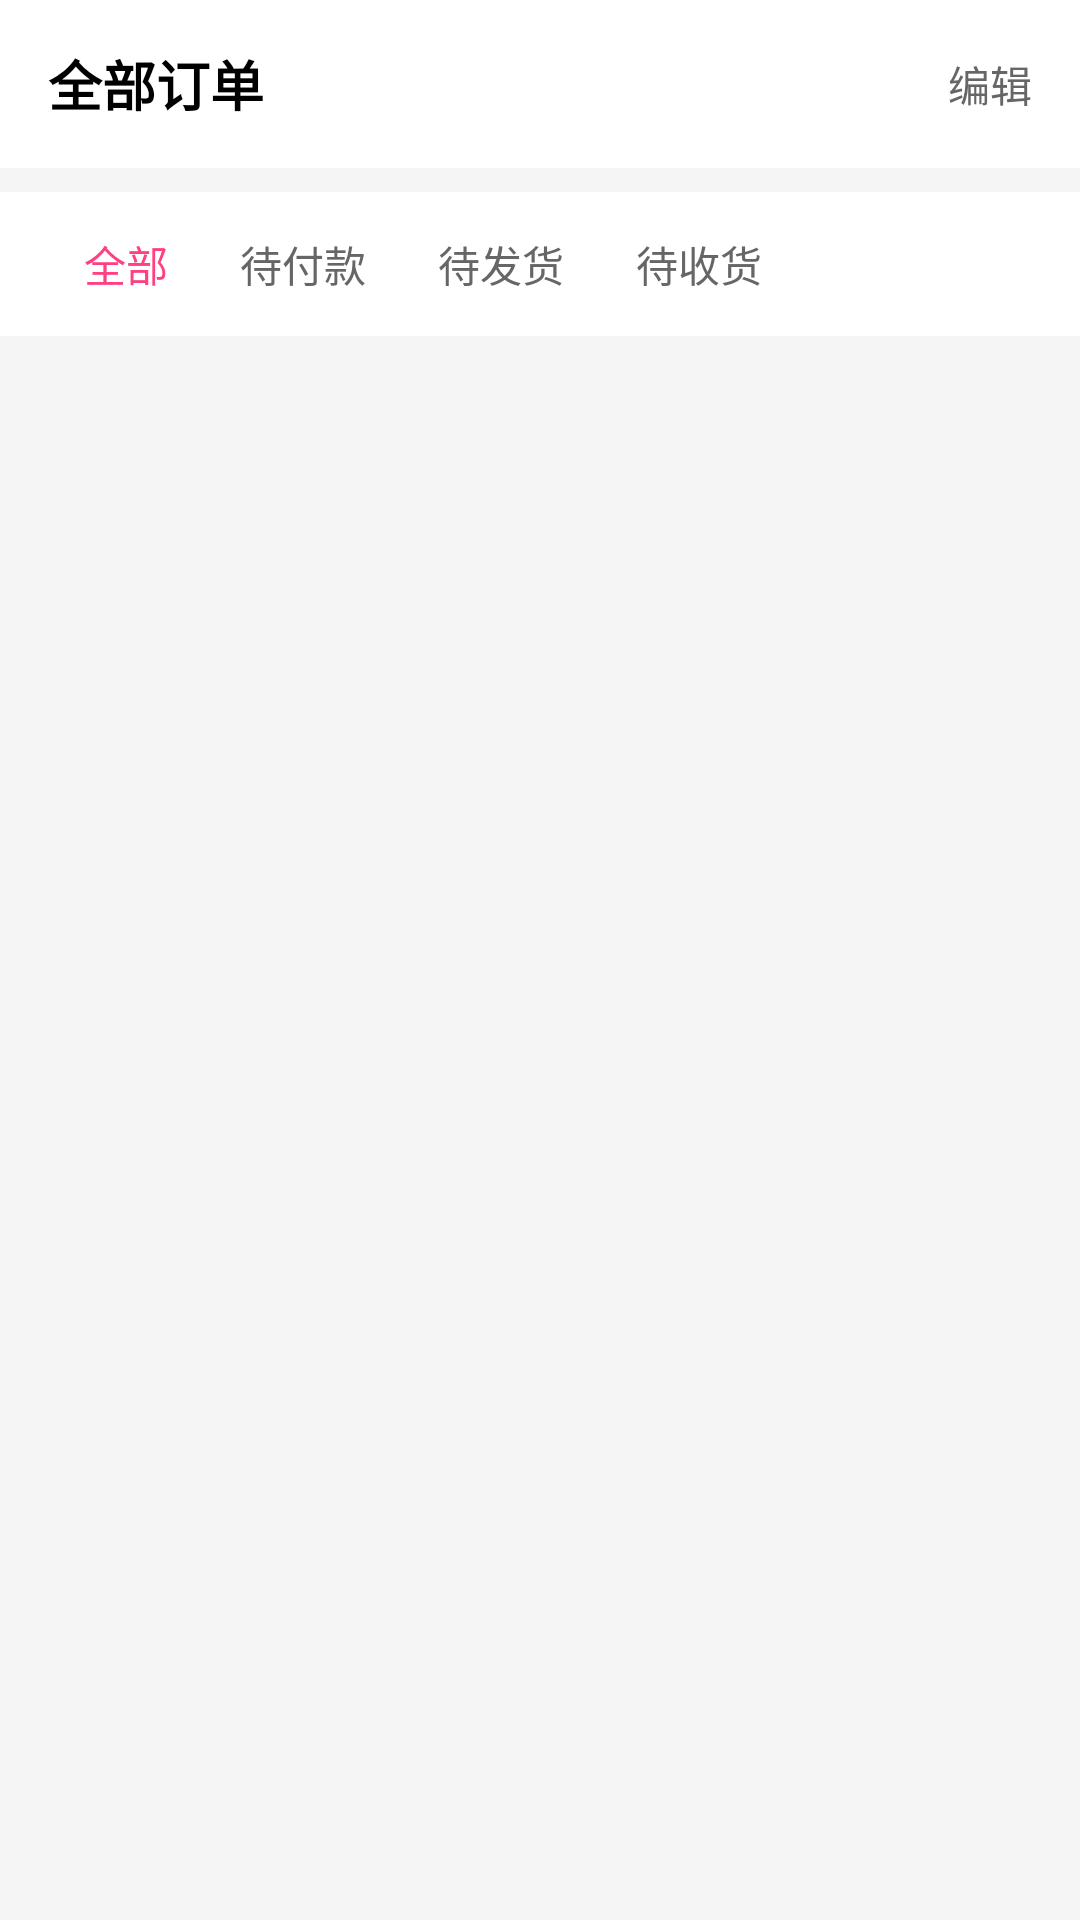

Produce the Android XML layout that renders to this screen, including the resource entries it uses.
<!-- AndroidManifest.xml: activity theme Theme.AppCompat.Light.NoActionBar -->
<!-- res/layout/activity_all_orders.xml -->
<?xml version="1.0" encoding="utf-8"?>
<LinearLayout xmlns:android="http://schemas.android.com/apk/res/android"
    android:layout_width="match_parent"
    android:layout_height="match_parent"
    android:orientation="vertical"
    android:background="#f5f5f5"
    android:fitsSystemWindows="true">

    
    <LinearLayout
        android:layout_width="match_parent"
        android:layout_height="56dp"
        android:orientation="horizontal"
        android:background="#FFFFFF"
        android:gravity="center_vertical"
        android:paddingHorizontal="16dp">

        <TextView
            android:layout_width="0dp"
            android:layout_height="wrap_content"
            android:layout_weight="1"
            android:text="全部订单"
            android:textSize="18sp"
            android:textStyle="bold"
            android:textColor="@android:color/black"/>

        <TextView
            android:id="@+id/tv_edit"
            android:layout_width="wrap_content"
            android:layout_height="wrap_content"
            android:text="编辑"
            android:textSize="14sp"
            android:textColor="#666666"/>
    </LinearLayout>

    
    <LinearLayout
        android:layout_width="match_parent"
        android:layout_height="48dp"
        android:orientation="horizontal"
        android:background="#FFFFFF"
        android:layout_marginTop="8dp"
        android:paddingHorizontal="16dp">

        <TextView
            android:id="@+id/tab_all"
            android:layout_width="wrap_content"
            android:layout_height="match_parent"
            android:text="全部"
            android:textSize="14sp"
            android:textColor="#FF4081"
            android:gravity="center"
            android:paddingHorizontal="12dp"/>

        <TextView
            android:id="@+id/tab_pending_pay"
            android:layout_width="wrap_content"
            android:layout_height="match_parent"
            android:text="待付款"
            android:textSize="14sp"
            android:textColor="#666666"
            android:gravity="center"
            android:paddingHorizontal="12dp"/>

        <TextView
            android:id="@+id/tab_pending_ship"
            android:layout_width="wrap_content"
            android:layout_height="match_parent"
            android:text="待发货"
            android:textSize="14sp"
            android:textColor="#666666"
            android:gravity="center"
            android:paddingHorizontal="12dp"/>

        <TextView
            android:id="@+id/tab_pending_receive"
            android:layout_width="wrap_content"
            android:layout_height="match_parent"
            android:text="待收货"
            android:textSize="14sp"
            android:textColor="#666666"
            android:gravity="center"
            android:paddingHorizontal="12dp"/>
    </LinearLayout>

    
    <androidx.recyclerview.widget.RecyclerView
        android:id="@+id/rv_orders"
        android:layout_width="match_parent"
        android:layout_height="match_parent"
        android:layout_marginTop="8dp"
        android:padding="8dp"/>

    
    <LinearLayout
        android:id="@+id/layout_empty"
        android:layout_width="match_parent"
        android:layout_height="match_parent"
        android:orientation="vertical"
        android:gravity="center"
        android:visibility="gone">

        <ImageView
            android:layout_width="120dp"
            android:layout_height="120dp"
            android:src="@drawable/ic_weixin_new"
            android:layout_marginBottom="16dp"/>

        <TextView
            android:layout_width="wrap_content"
            android:layout_height="wrap_content"
            android:text="暂无订单"
            android:textSize="16sp"
            android:textColor="#999999"/>
    </LinearLayout>
</LinearLayout>
<!-- resources referenced by this layout -->
<resources>

</resources>
